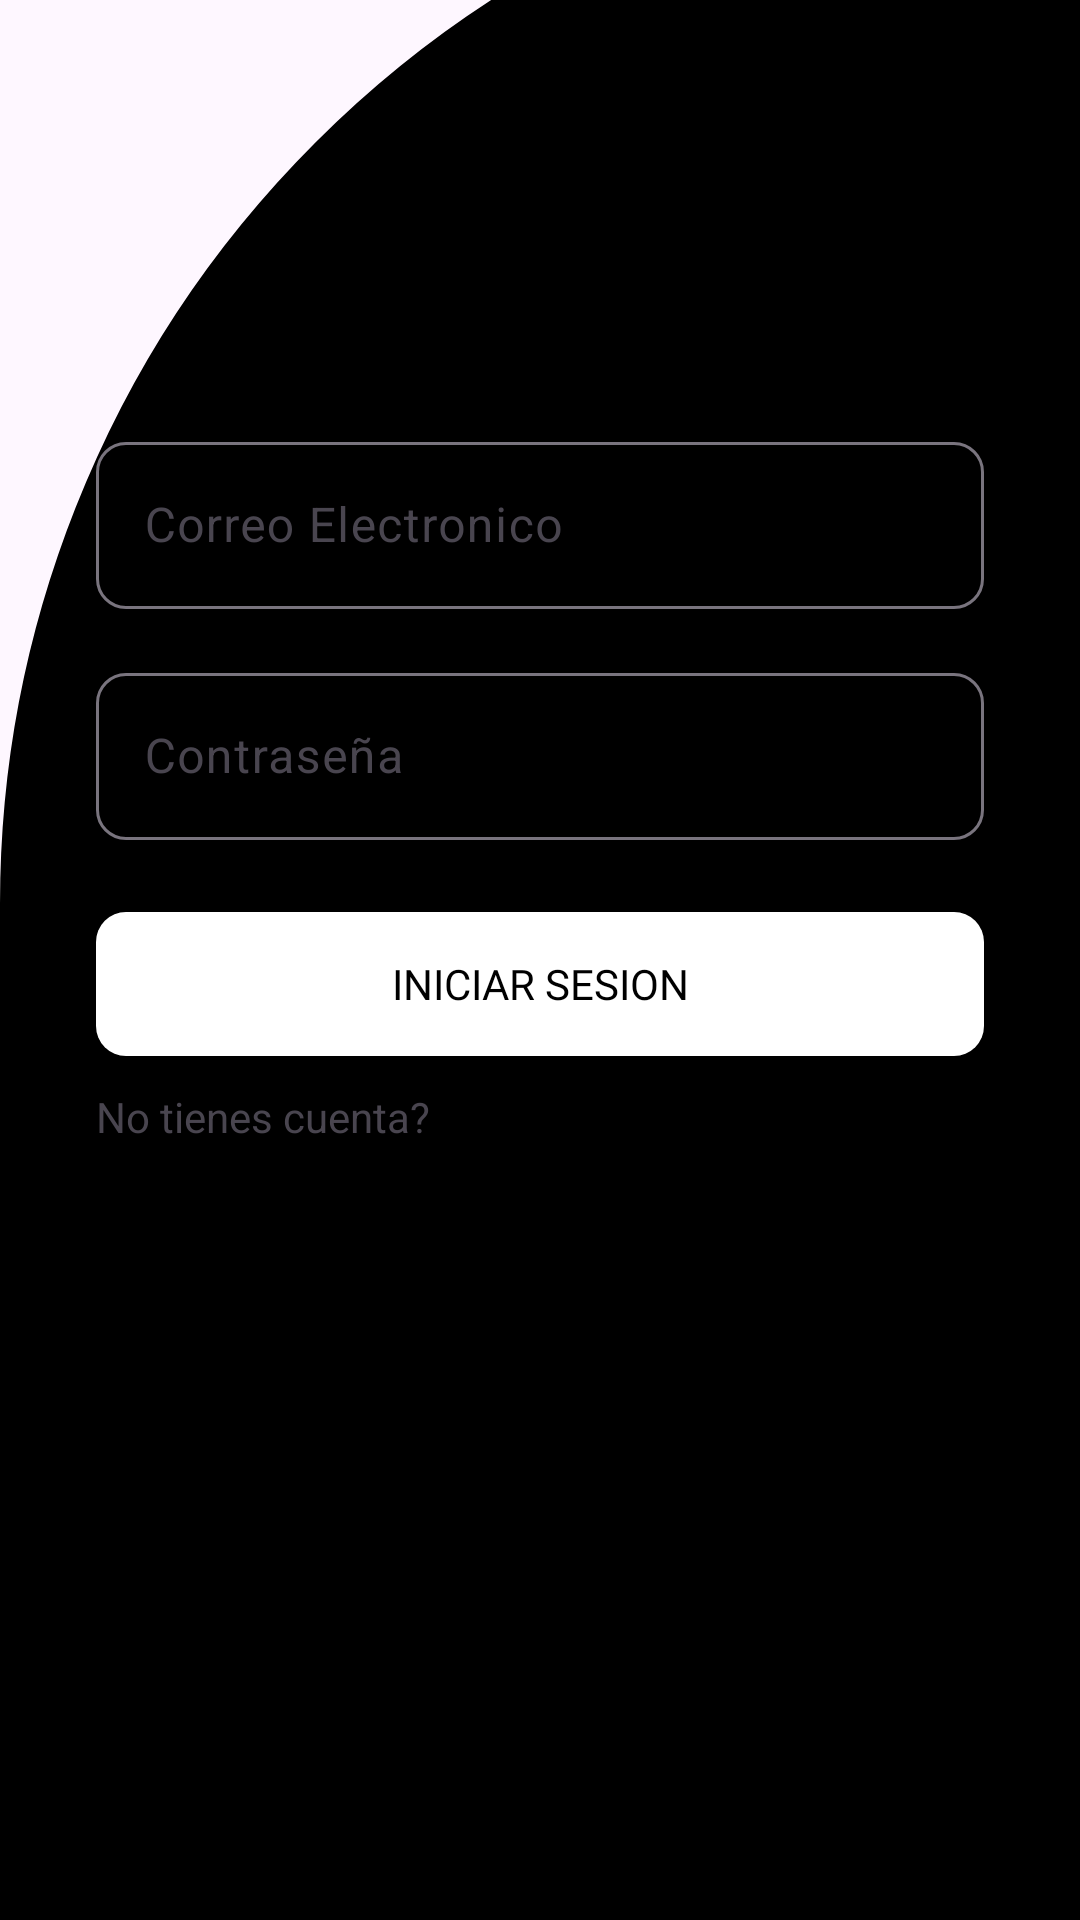

Here is an Android app screen rendered from its layout file. Give the layout XML and the strings, colors and styles it references.
<!-- AndroidManifest.xml: application theme Theme.MYCARD -->
<!-- res/layout/activity_pantalla3.xml -->
<?xml version="1.0" encoding="utf-8"?>
<androidx.constraintlayout.widget.ConstraintLayout xmlns:android="http://schemas.android.com/apk/res/android"
    xmlns:app="http://schemas.android.com/apk/res-auto"
    xmlns:tools="http://schemas.android.com/tools"
    android:id="@+id/main"
    android:layout_width="match_parent"
    android:layout_height="match_parent"
    tools:context=".pantalla3">


    <TextView
        android:id="@+id/textView"
        android:layout_width="227dp"
        android:layout_height="213dp"
        android:fontFamily="@font/fuente_bolt"
        android:gravity="center"
        android:text="@string/hola_inicia_sesion"
        android:textColor="@color/black"
        android:textSize="45sp"
        app:layout_constraintBottom_toTopOf="@+id/backgroundImage"
        app:layout_constraintTop_toTopOf="parent"
        app:layout_constraintVertical_bias="0.0"
        tools:ignore="MissingConstraints"
        tools:layout_editor_absoluteX="-1dp" />

    <ImageView
        android:id="@+id/imageView3"
        android:layout_width="173dp"
        android:layout_height="179dp"
        android:contentDescription="@string/srcd"
        app:layout_constraintEnd_toEndOf="parent"
        app:layout_constraintStart_toEndOf="@+id/textView"
        app:srcCompat="@mipmap/logo"
        tools:ignore="MissingConstraints"
        tools:layout_editor_absoluteY="3dp" />

    <ImageView
        android:id="@+id/backgroundImage"
        android:layout_width="0dp"
        android:layout_height="700dp"
        android:contentDescription="@string/xsx"
        android:scaleType="centerCrop"
        app:layout_constraintBottom_toBottomOf="parent"
        app:layout_constraintEnd_toEndOf="parent"
        app:layout_constraintHorizontal_bias="0.0"
        app:layout_constraintStart_toStartOf="parent"
        app:layout_constraintTop_toTopOf="parent"
        app:layout_constraintVertical_bias="0.968"
        app:srcCompat="@drawable/fondo_sesion" />

    <com.google.android.material.textfield.TextInputLayout
        android:id="@+id/textInputLayout"
        android:layout_width="match_parent"
        android:layout_height="wrap_content"
        android:layout_marginStart="32dp"
        android:layout_marginTop="200dp"
        android:layout_marginEnd="32dp"
        app:boxBackgroundMode="outline"
        app:boxCornerRadiusBottomEnd="10dp"
        app:boxCornerRadiusBottomStart="10dp"
        app:boxCornerRadiusTopEnd="10dp"
        app:boxCornerRadiusTopStart="10dp"
        app:endIconDrawable="@drawable/user"
        app:layout_constraintEnd_toEndOf="parent"
        app:layout_constraintStart_toStartOf="parent"
        app:layout_constraintTop_toTopOf="@+id/backgroundImage">

        <com.google.android.material.textfield.TextInputEditText
            android:layout_width="match_parent"
            android:layout_height="wrap_content"
            android:hint="Correo Electronico"
            android:inputType="textPersonName" />
    </com.google.android.material.textfield.TextInputLayout>

    <com.google.android.material.textfield.TextInputLayout
        android:id="@+id/textInputLayout2"
        android:layout_width="match_parent"
        android:layout_height="wrap_content"
        android:layout_marginStart="32dp"
        android:layout_marginTop="16dp"
        android:layout_marginEnd="32dp"
        app:boxBackgroundMode="outline"
        app:boxCornerRadiusBottomEnd="10dp"
        app:boxCornerRadiusBottomStart="10dp"
        app:boxCornerRadiusTopEnd="10dp"
        app:boxCornerRadiusTopStart="10dp"
        app:endIconDrawable="@drawable/user"
        app:layout_constraintEnd_toEndOf="parent"
        app:layout_constraintStart_toStartOf="parent"
        app:layout_constraintTop_toBottomOf="@+id/textInputLayout">

        <com.google.android.material.textfield.TextInputEditText
            android:layout_width="match_parent"
            android:layout_height="wrap_content"
            android:hint="Contraseña"
            android:inputType="textPersonName" />
    </com.google.android.material.textfield.TextInputLayout>

    <androidx.appcompat.widget.AppCompatButton
        android:id="@+id/loginbutton"
        android:layout_width="match_parent"
        android:layout_height="wrap_content"
        android:layout_marginStart="32dp"
        android:layout_marginTop="24dp"
        android:layout_marginEnd="32dp"
        android:background="@drawable/rounded_edittext"
        android:text="Iniciar Sesion"
        android:fontFamily="@font/roboto_bold"
        android:textColor="@color/black"
        app:layout_constraintEnd_toEndOf="parent"
        app:layout_constraintStart_toStartOf="parent"
        app:layout_constraintTop_toBottomOf="@+id/textInputLayout2" />

    <TextView
        android:id="@+id/createuser"
        android:layout_width="match_parent"
        android:layout_height="wrap_content"
        android:layout_marginStart="32dp"
        android:layout_marginEnd="32dp"
        android:layout_marginBottom="250dp"
        android:text="No tienes cuenta?"
        app:layout_constraintBottom_toBottomOf="@+id/backgroundImage"
        app:layout_constraintEnd_toEndOf="parent"
        app:layout_constraintStart_toStartOf="parent"
        app:layout_constraintTop_toBottomOf="@+id/loginbutton" />


</androidx.constraintlayout.widget.ConstraintLayout>
<!-- resources referenced by this layout -->
<resources>
  <color name="black">#FF000000</color>
  <!-- drawable fondo_sesion (drawable) -->
  <?xml version="1.0" encoding="utf-8"?>
  <shape xmlns:android="http://schemas.android.com/apk/res/android"
      android:shape="rectangle">
      <stroke
      android:width="2dp"
      />
  
      <solid android:color="@color/black"/>
      <size android:height="100px"/>
      <corners
          android:topLeftRadius="400dp"/>
  </shape>
  <!-- drawable rounded_edittext (drawable) -->
  <shape xmlns:android="http://schemas.android.com/apk/res/android">
      <solid android:color="@color/white" />
      <corners android:radius="10dp" />
      <padding
          android:left="10dp"
          android:top="10dp"
          android:right="10dp"
          android:bottom="10dp" />
  </shape>
  <!-- drawable user (drawable) -->
  <vector xmlns:android="http://schemas.android.com/apk/res/android"
      android:width="20dp"
      android:height="20dp"
      android:viewportWidth="24"
      android:viewportHeight="24">
    <path
        android:pathData="M16,7C16,9.209 14.209,11 12,11C9.791,11 8,9.209 8,7C8,4.791 9.791,3 12,3C14.209,3 16,4.791 16,7Z"
        android:strokeLineJoin="round"
        android:strokeWidth="2"
        android:fillColor="#00000000"
        android:strokeColor="#000000"
        android:strokeLineCap="round"/>
    <path
        android:pathData="M12,14C8.134,14 5,17.134 5,21H19C19,17.134 15.866,14 12,14Z"
        android:strokeLineJoin="round"
        android:strokeWidth="2"
        android:fillColor="#00000000"
        android:strokeColor="#000000"
        android:strokeLineCap="round"/>
  </vector>
  <!-- mipmap logo: png bitmap (mipmap-hdpi, 46353 bytes) -->
  <string name="hola_inicia_sesion">HOLA, Inicia Sesion!</string>
  <string name="srcd">TODO</string>
  <string name="xsx">TODO</string>
  <style name="Theme.MYCARD" parent="Base.Theme.MYCARD" />
  <color name="white">#FFFFFFFF</color>
  <style name="Base.Theme.MYCARD" parent="Theme.Material3.DayNight.NoActionBar">
          
          
      </style>
</resources>
